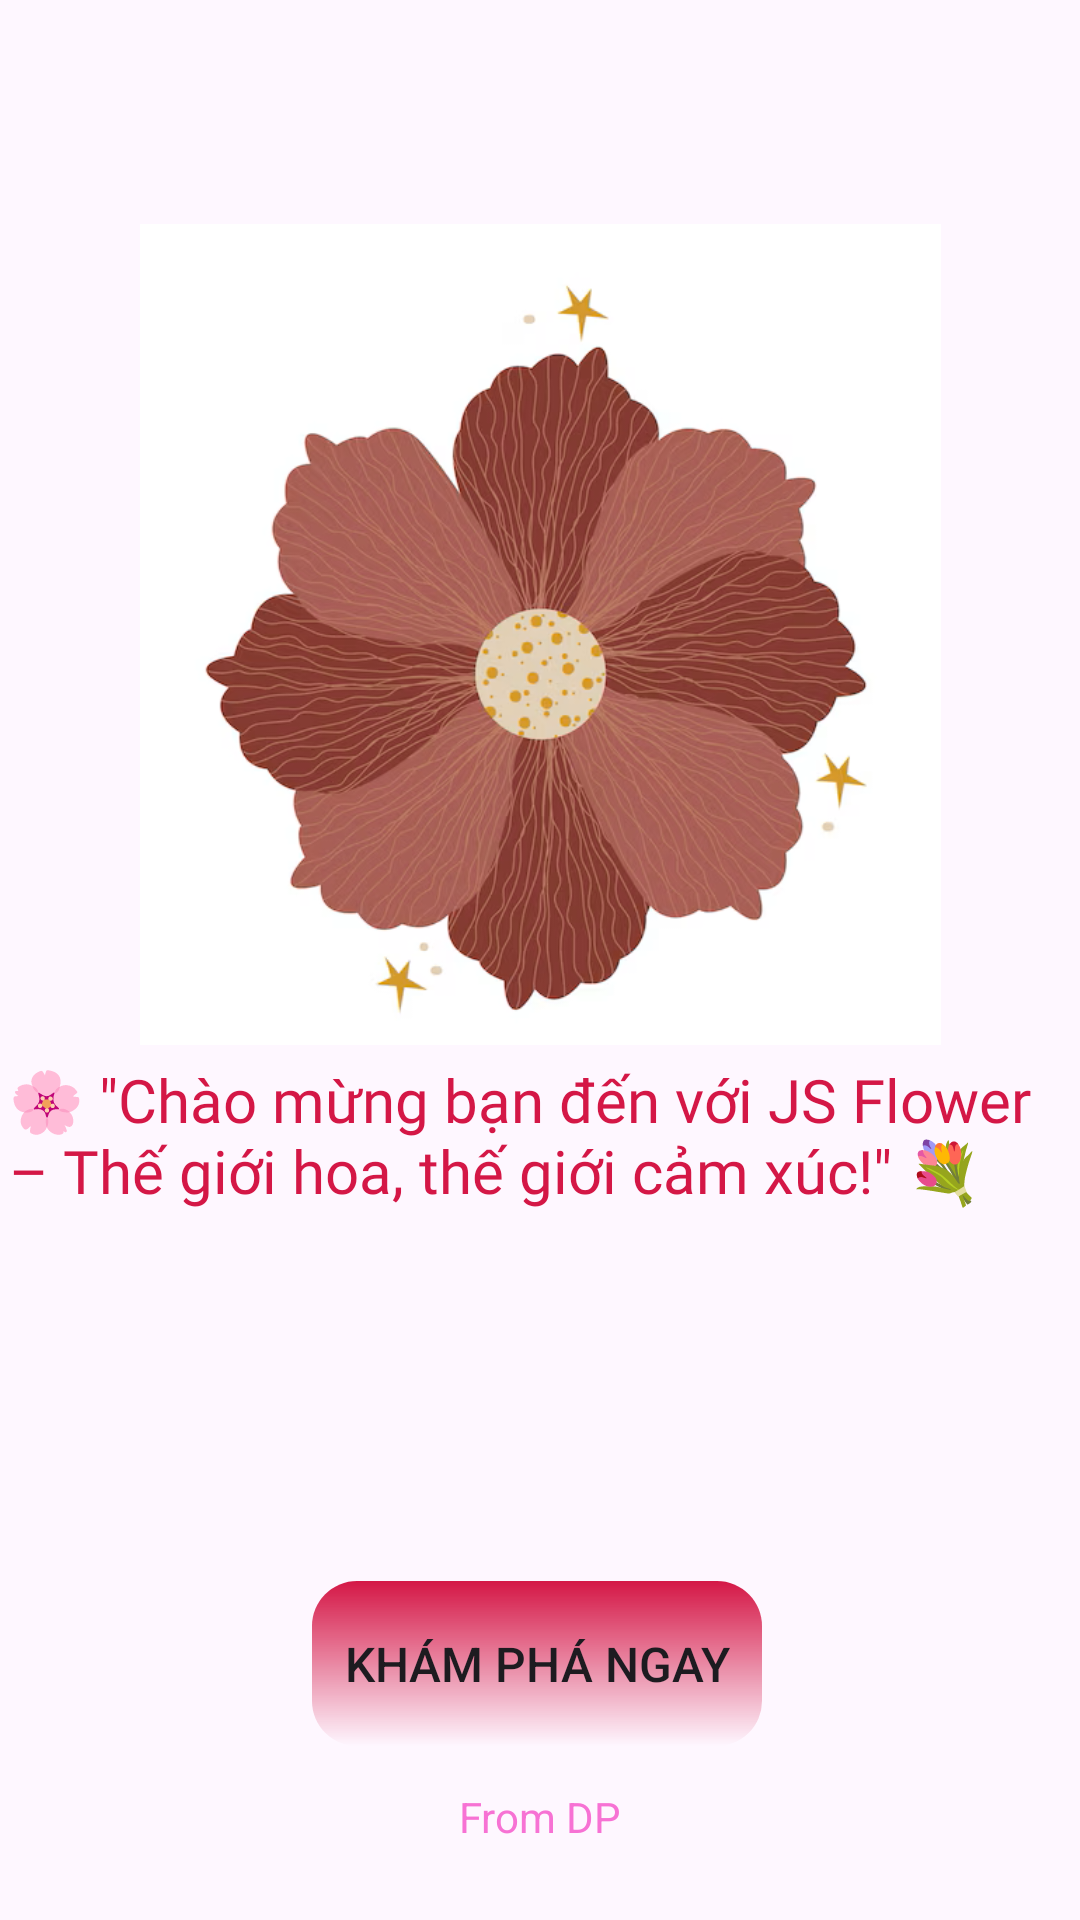

The Android layout XML behind this screen, and the referenced resources:
<!-- AndroidManifest.xml: application theme Theme.JSFLOWER -->
<!-- res/layout/activity_start.xml -->
<?xml version="1.0" encoding="utf-8"?>
<androidx.constraintlayout.widget.ConstraintLayout xmlns:android="http://schemas.android.com/apk/res/android"
    xmlns:app="http://schemas.android.com/apk/res-auto"
    xmlns:tools="http://schemas.android.com/tools"
    android:id="@+id/main"
    android:layout_width="match_parent"
    android:layout_height="match_parent"
    tools:context=".StartActivity">

    <ImageView
        android:id="@+id/imageView4"
        android:layout_width="267dp"
        android:layout_height="391dp"
        android:layout_marginTop="16dp"
        android:contentDescription="@string/todo"
        android:cropToPadding="false"
        app:layout_constraintEnd_toEndOf="parent"
        app:layout_constraintStart_toStartOf="parent"
        app:layout_constraintTop_toTopOf="parent"
        app:srcCompat="@drawable/hoajs" />

    <TextView
        android:id="@+id/textView2"
        android:layout_width="354dp"
        android:layout_height="54dp"
        android:fontFamily="@font/playfairdisplay"
        android:text="@string/quot_ch_o_m_ng_b_n_n_v_i_js_flower_th_gi_i_hoa_th_gi_i_c_m_x_c_quot"
        android:textColor="@color/red2_text"
        android:textSize="20sp"
        app:layout_constraintBottom_toBottomOf="@+id/imageView4"
        app:layout_constraintEnd_toEndOf="@+id/imageView4"
        app:layout_constraintHorizontal_bias="0.505"
        app:layout_constraintStart_toStartOf="@+id/imageView4" />

    <androidx.appcompat.widget.AppCompatButton
        android:id="@+id/nextButton"
        android:layout_width="150dp"
        android:layout_height="55dp"
        android:layout_marginTop="120dp"
        android:background="@drawable/redbutton"
        android:text="@string/kh_m_ph_ngay"
        android:textSize="16sp"
        app:layout_constraintEnd_toEndOf="@+id/textView2"
        app:layout_constraintHorizontal_bias="0.495"
        app:layout_constraintStart_toStartOf="@+id/textView2"
        app:layout_constraintTop_toBottomOf="@+id/imageView4" />

    <TextView
        android:id="@+id/textView3"
        android:layout_width="wrap_content"
        android:layout_height="wrap_content"
        android:layout_marginBottom="25dp"
        android:text="@string/from_dp"
        android:textColor="@color/pink_text"
        app:layout_constraintBottom_toBottomOf="parent"
        app:layout_constraintEnd_toEndOf="parent"
        app:layout_constraintStart_toStartOf="parent" />
</androidx.constraintlayout.widget.ConstraintLayout>
<!-- resources referenced by this layout -->
<resources>
  <color name="pink_text">#f772d4</color>
  <color name="red2_text">#d41746</color>
  <!-- drawable hoajs: png bitmap (drawable, 314849 bytes) -->
  <!-- drawable redbutton (drawable) -->
  <?xml version="1.0" encoding="utf-8"?>
  <shape xmlns:android="http://schemas.android.com/apk/res/android">
  <gradient android:angle="-45" android:startColor="#d41746"/>
      <corners android:radius="15dp"/>
  </shape>
  <string name="from_dp">From DP</string>
  <string name="kh_m_ph_ngay">Khám phá ngay</string>
  <string name="quot_ch_o_m_ng_b_n_n_v_i_js_flower_th_gi_i_hoa_th_gi_i_c_m_x_c_quot">🌸 \"Chào mừng bạn đến với JS Flower – Thế giới hoa, thế giới cảm xúc!\" 💐</string>
  <string name="todo">TODO</string>
  <style name="Theme.JSFLOWER" parent="Base.Theme.JSFLOWER" />
  <style name="Base.Theme.JSFLOWER" parent="Theme.Material3.DayNight.NoActionBar">
          
          
      </style>
</resources>
